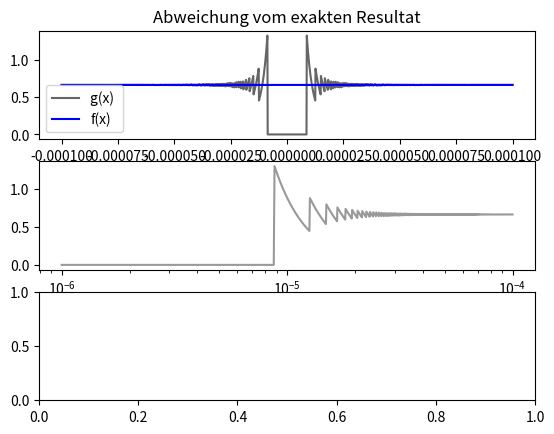

This chart was generated by the following Python code: (Note: this script raises an exception after producing the figure.)
__author__ = 'mackaiver'

import matplotlib.pyplot as plt
import numpy as np


def main():
    #f(x)= 2/3 for all x
    f = lambda x: (x**3 + 1.0/3.0) - (x**3 - 1.0/3.0)
    fig, [top, center,  bottom] = plt.subplots(nrows=3, ncols=1)

    g = lambda x: ((3 + (x**3) / 3.0) - (3 - (x**3) / 3.0)) / (x**3)

    xs = np.linspace(-0.0001, 0.0001, 1500)

    top.plot(xs, g(xs), color='0.4', label="g(x) ")
    top.plot(xs, f(xs), color='blue', label="f(x)")
    top.set_title("Abweichung vom exakten Resultat")
    top.legend()

    xs = np.linspace(0.000001, 0.0001, 1500)
    center.set_xscale('log')
    center.plot(xs, g(xs), color="0.6", label="g(x)")

    xfs = np.linspace(1, 2**128, 1200)
    bottom.set_xscale('log')
    bottom.plot(xfs, f(xfs), color='blue', label="f(x)")

    plt.show()

if __name__ == '__main__':
    main()
